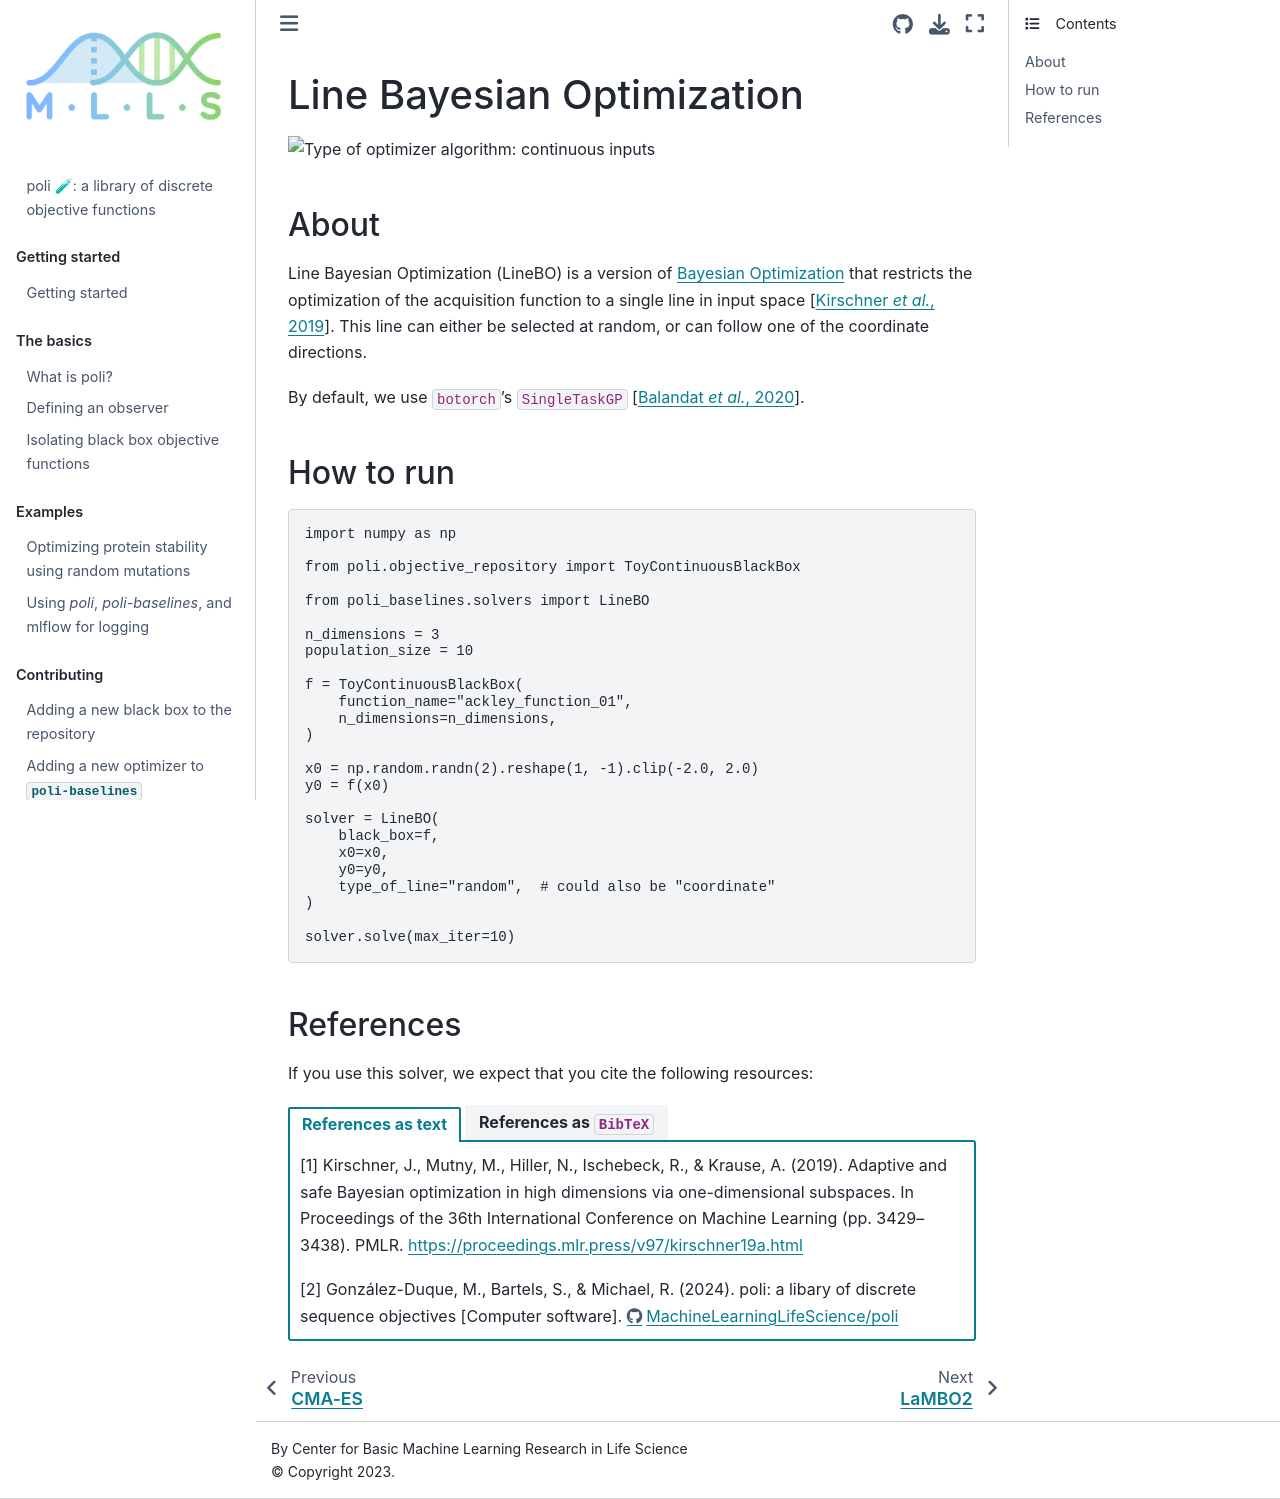

repository: MachineLearningLifeScience/poli-docs · page: using_poli_baselines/line_bayesian_optimization.html · generator: jekyll

# Line Bayesian Optimization

![Type of optimizer algorithm: continuous inputs](https://img.shields.io/badge/Type-continuous_inputs-red)

## About

Line Bayesian Optimization (LineBO) is a version of [Bayesian Optimization](./bayesian_optimization.md) that restricts the optimization of the acquisition function to a single line in input space {cite:p}`Kirschner:LineBO:2019`. This line can either be selected at random, or can follow one of the coordinate directions.

By default, we use `botorch`'s `SingleTaskGP` {cite:p}`Balandat:botorch:2020`. 

## How to run

```python
import numpy as np

from poli.objective_repository import ToyContinuousBlackBox

from poli_baselines.solvers import LineBO

n_dimensions = 3
population_size = 10

f = ToyContinuousBlackBox(
    function_name="ackley_function_01",
    n_dimensions=n_dimensions,
)

x0 = np.random.randn(2).reshape(1, -1).clip(-2.0, 2.0)
y0 = f(x0)

solver = LineBO(
    black_box=f,
    x0=x0,
    y0=y0,
    type_of_line="random",  # could also be "coordinate"
)

solver.solve(max_iter=10)
```

## References

If you use this solver, we expect that you cite the following resources:

::::{tab-set}

:::{tab-item} References as text

[1] Kirschner, J., Mutny, M., Hiller, N., Ischebeck, R., & Krause, A. (2019). Adaptive and safe Bayesian optimization in high dimensions via one-dimensional subspaces. In Proceedings of the 36th International Conference on Machine Learning (pp. 3429–3438). PMLR. https://proceedings.mlr.press/v97/kirschner19a.html

[2] González-Duque, M., Bartels, S., & Michael, R. (2024). poli: a libary of discrete sequence objectives [Computer software]. https://github.com/MachineLearningLifeScience/poli


:::

:::{tab-item} References as `BibTeX`

```

@inproceedings{Kirschner:LineBO:2019,
  title = {Adaptive and Safe Bayesian Optimization in High Dimensions via
           One-Dimensional Subspaces},
  ISSN = {2640-3498},
  url = {https://proceedings.mlr.press/v97/kirschner19a.html},
  booktitle = {Proceedings of the 36th International Conference on Machine
               Learning},
  publisher = {PMLR},
  author = {Kirschner, Johannes and Mutny, Mojmir and Hiller, Nicole and
            Ischebeck, Rasmus and Krause, Andreas},
  year = {2019},
  month = may,
  pages = {3429–3438},
  language = {en},
}


@software{Gonzalez-Duque:poli:2024,
author = {González-Duque, Miguel and Bartels, Simon and Michael, Richard},
month = jan,
title = {{poli: a libary of discrete sequence objectives}},
url = {https://github.com/MachineLearningLifeScience/poli},
version = {0.0.1},
year = {2024}
}

```

:::

::::
